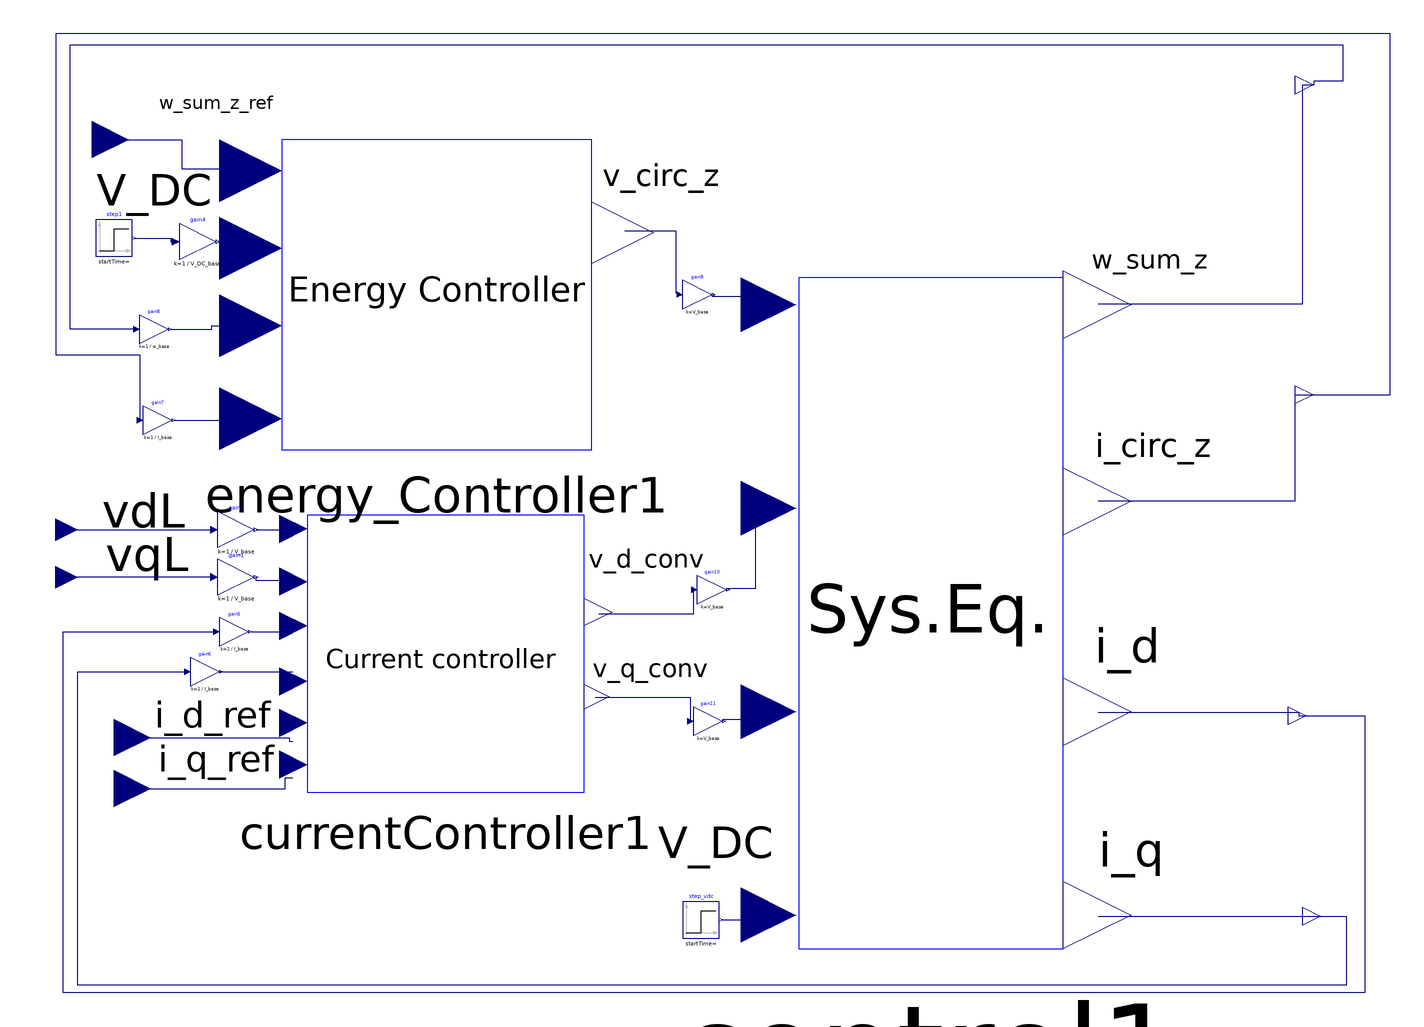

This picture is the connection diagram that the Modelica source below describes through its graphical annotations.

model MMC_zero
      extends SystemParameters;
      Modelica.Blocks.Interfaces.RealInput i_d_ref annotation(
        Placement(visible = true, transformation(origin = {-348, -78}, extent = {{-20, -20}, {20, 20}}, rotation = 0), iconTransformation(origin = {-322, 250}, extent = {{-20, -20}, {20, 20}}, rotation = 0)));
      Modelica.Blocks.Interfaces.RealInput i_q_ref annotation(
        Placement(visible = true, transformation(origin = {-348, -106}, extent = {{-20, -20}, {20, 20}}, rotation = 0), iconTransformation(origin = {-322, 198}, extent = {{-20, -20}, {20, 20}}, rotation = 0)));
      Modelica.Blocks.Interfaces.RealInput w_sum_z_ref annotation(
        Placement(visible = true, transformation(origin = {-360, 250}, extent = {{-20, -20}, {20, 20}}, rotation = 0), iconTransformation(origin = {-322, 120}, extent = {{-20, -20}, {20, 20}}, rotation = 0)));
      Modelica.Blocks.Interfaces.RealOutput w_sum_z annotation(
        Placement(visible = true, transformation(origin = {310, 280}, extent = {{-10, -10}, {10, 10}}, rotation = 0), iconTransformation(origin = {310, 280}, extent = {{-10, -10}, {10, 10}}, rotation = 0)));
      Modelica.Blocks.Interfaces.RealOutput i_sum_z annotation(
        Placement(visible = true, transformation(origin = {310, 110}, extent = {{-10, -10}, {10, 10}}, rotation = 0), iconTransformation(origin = {310, 122}, extent = {{-10, -10}, {10, 10}}, rotation = 0)));
      Modelica.Blocks.Interfaces.RealOutput i_q_mes annotation(
        Placement(visible = true, transformation(origin = {314, -176}, extent = {{-10, -10}, {10, 10}}, rotation = 0), iconTransformation(origin = {310, -280}, extent = {{-10, -10}, {10, 10}}, rotation = 0)));
      MMC.CurrentController currentController1 annotation(
        Placement(visible = true, transformation(origin = {-166, -32}, extent = {{-76, -76}, {76, 76}}, rotation = 0)));
      MMC.Energy_Controller energy_Controller1 annotation(
        Placement(visible = true, transformation(origin = {-171, 165}, extent = {{-85, -85}, {85, 85}}, rotation = 0)));
      MMC.SystemEquations control1 annotation(
        Placement(visible = true, transformation(origin = {98.4, -8}, extent = {{-111.6, -186}, {111.6, 186}}, rotation = 0)));
      Modelica.Blocks.Sources.Step step_vdc(height = 0, offset = V_DC_base) annotation(
        Placement(visible = true, transformation(origin = {-26, -178}, extent = {{-10, -10}, {10, 10}}, rotation = 0)));
      Modelica.Blocks.Sources.Step step1(height = 0, offset = V_DC_base) annotation(
        Placement(visible = true, transformation(origin = {-348, 196}, extent = {{-10, -10}, {10, 10}}, rotation = 0)));
      Modelica.Blocks.Math.Gain gain3(k = 1 / V_base) annotation(
        Placement(visible = true, transformation(origin = {-281, 36}, extent = {{-10, -10}, {10, 10}}, rotation = 0)));
      Modelica.Blocks.Math.Gain gain4(k = 1 / V_DC_base) annotation(
        Placement(visible = true, transformation(origin = {-302, 194}, extent = {{-10, -10}, {10, 10}}, rotation = 0)));
      Modelica.Blocks.Math.Gain gain5(k = 1 / I_base) annotation(
        Placement(visible = true, transformation(origin = {-282, -20}, extent = {{-8, -8}, {8, 8}}, rotation = 0)));
      Modelica.Blocks.Math.Gain gain6(k = 1 / I_base) annotation(
        Placement(visible = true, transformation(origin = {-298, -42}, extent = {{-8, -8}, {8, 8}}, rotation = 0)));
      Modelica.Blocks.Math.Gain gain7(k = 1 / I_base) annotation(
        Placement(visible = true, transformation(origin = {-324, 96}, extent = {{-8, -8}, {8, 8}}, rotation = 0)));
      Modelica.Blocks.Math.Gain gain8(k = 1 / w_base) annotation(
        Placement(visible = true, transformation(origin = {-326, 146}, extent = {{-8, -8}, {8, 8}}, rotation = 0)));
      Modelica.Blocks.Math.Gain gain9(k = V_base) annotation(
        Placement(visible = true, transformation(origin = {-28, 165}, extent = {{-8, -8}, {8, 8}}, rotation = 0)));
      Modelica.Blocks.Math.Gain gain10(k = V_base) annotation(
        Placement(visible = true, transformation(origin = {-20, 3}, extent = {{-8, -8}, {8, 8}}, rotation = 0)));
      Modelica.Blocks.Math.Gain gain11(k = V_base) annotation(
        Placement(visible = true, transformation(origin = {-22, -69}, extent = {{-8, -8}, {8, 8}}, rotation = 0)));
      Modelica.Blocks.Interfaces.RealOutput i_d_mes annotation(
        Placement(visible = true, transformation(origin = {306, -66}, extent = {{-10, -10}, {10, 10}}, rotation = 0), iconTransformation(origin = {310, -120}, extent = {{-10, -10}, {10, 10}}, rotation = 0)));
      Modelica.Blocks.Interfaces.RealInput vdL annotation(
        Placement(visible = true, transformation(origin = {-380, 36}, extent = {{-12, -12}, {12, 12}}, rotation = 0), iconTransformation(origin = {-314, -72}, extent = {{-12, -12}, {12, 12}}, rotation = 0)));
      Modelica.Blocks.Interfaces.RealInput vqL annotation(
        Placement(visible = true, transformation(origin = {-380, 10}, extent = {{-12, -12}, {12, 12}}, rotation = 0), iconTransformation(origin = {-316, -134}, extent = {{-12, -12}, {12, 12}}, rotation = 0)));
      Modelica.Blocks.Math.Gain gain1(k = 1 / V_base) annotation(
        Placement(visible = true, transformation(origin = {-281, 10}, extent = {{-10, -10}, {10, 10}}, rotation = 0)));
    equation
      connect(gain1.u, vqL) annotation(
        Line(points = {{-292, 10}, {-380, 10}}, color = {0, 0, 127}));
      connect(w_sum_z_ref, energy_Controller1.w_sum_z_ref) annotation(
        Line(points = {{-360, 250}, {-311, 250}, {-311, 234}, {-272, 234}}, color = {0, 0, 127}));
      connect(gain8.u, w_sum_z) annotation(
        Line(points = {{-336, 146}, {-372, 146}, {-372, 302}, {326, 302}, {326, 282}, {310, 282}, {310, 280}}, color = {0, 0, 127}));
      connect(gain8.y, energy_Controller1.w_sum_z_pu) annotation(
        Line(points = {{-317, 146}, {-294.5, 146}, {-294.5, 148}, {-272, 148}}, color = {0, 0, 127}));
      connect(gain7.y, energy_Controller1.i_circ_z_pu) annotation(
        Line(points = {{-315, 96}, {-272, 96}, {-272, 98}}, color = {0, 0, 127}));
      connect(i_sum_z, gain7.u) annotation(
        Line(points = {{310, 110}, {352, 110}, {352, 308}, {-380, 308}, {-380, 132}, {-334, 132}, {-334, 96}}, color = {0, 0, 127}));
      connect(step1.y, gain4.u) annotation(
        Line(points = {{-337, 196}, {-317, 196}, {-317, 194}, {-315, 194}}, color = {0, 0, 127}));
      connect(gain4.y, energy_Controller1.v_DC_pu) annotation(
        Line(points = {{-291, 194}, {-289.5, 194}, {-289.5, 190}, {-272, 190}}, color = {0, 0, 127}));
      connect(vdL, gain3.u) annotation(
        Line(points = {{-380, 36}, {-292, 36}}, color = {0, 0, 127}));
      connect(i_d_mes, gain5.u) annotation(
        Line(points = {{306, -66}, {338, -66}, {338, -218}, {-376, -218}, {-376, -20}, {-292, -20}, {-292, -20}}, color = {0, 0, 127}));
      connect(i_q_mes, gain6.u) annotation(
        Line(points = {{314, -176}, {328, -176}, {328, -214}, {-368, -214}, {-368, -42}, {-308, -42}, {-308, -42}}, color = {0, 0, 127}));
      connect(currentController1.v_q_grid_pu, gain1.y) annotation(
        Line(points = {{-250, 8}, {-270, 8}, {-270, 10}, {-270, 10}}, color = {0, 0, 127}));
      connect(gain5.y, currentController1.i_d_mes_pu) annotation(
        Line(points = {{-273, -20}, {-250, -20}}, color = {0, 0, 127}));
      connect(control1.i_q_mes, i_q_mes) annotation(
        Line(points = {{192, -176}, {314, -176}}, color = {0, 0, 127}));
      connect(control1.i_d_mes, i_d_mes) annotation(
        Line(points = {{192, -64}, {302, -64}, {302, -66}, {306, -66}}, color = {0, 0, 127}));
      connect(energy_Controller1.u_circ_z_pu, gain9.u) annotation(
        Line(points = {{-68, 200}, {-40, 200}, {-40, 166}, {-38, 166}}, color = {0, 0, 127}));
      connect(currentController1.v_q_conv_pu, gain11.u) annotation(
        Line(points = {{-84, -56}, {-32, -56}, {-32, -68}, {-32, -68}}, color = {0, 0, 127}));
      connect(currentController1.v_d_conv_pu, gain10.u) annotation(
        Line(points = {{-82, -10}, {-30, -10}, {-30, 4}, {-30, 4}}, color = {0, 0, 127}));
      connect(gain3.y, currentController1.v_d_grid_pu) annotation(
        Line(points = {{-270, 36}, {-254, 36}, {-254, 36}, {-250, 36}}, color = {0, 0, 127}));
      connect(i_q_ref, currentController1.i_q_ref) annotation(
        Line(points = {{-348, -106}, {-254, -106}, {-254, -100}, {-250, -100}}, color = {0, 0, 127}));
      connect(gain6.y, currentController1.i_q_mes_pu) annotation(
        Line(points = {{-290, -42}, {-254, -42}, {-254, -42}, {-250, -42}}, color = {0, 0, 127}));
      connect(i_d_ref, currentController1.i_d_ref) annotation(
        Line(points = {{-348, -78}, {-252, -78}, {-252, -80}, {-250, -80}}, color = {0, 0, 127}));
      connect(step_vdc.y, control1.v_DC) annotation(
        Line(points = {{-15, -178}, {-2.5, -178}, {-2.5, -176}, {10, -176}}, color = {0, 0, 127}));
      connect(gain11.y, control1.v_q_conv) annotation(
        Line(points = {{-14, -68}, {14, -68}, {14, -64}, {10, -64}}, color = {0, 0, 127}));
      connect(gain10.y, control1.v_d_conv) annotation(
        Line(points = {{-12, 4}, {4, 4}, {4, 48}, {10, 48}}, color = {0, 0, 127}));
      connect(gain9.y, control1.u_circ_z) annotation(
        Line(points = {{-20, 164}, {2, 164}, {2, 160}, {10, 160}}, color = {0, 0, 127}));
      connect(control1.w_z_sum, w_sum_z) annotation(
        Line(points = {{192, 160}, {304, 160}, {304, 280}, {310, 280}}, color = {0, 0, 127}));
      connect(control1.i_circ_z, i_sum_z) annotation(
        Line(points = {{192, 52}, {300, 52}, {300, 110}, {310, 110}}, color = {0, 0, 127}));
      annotation(
        Icon(graphics = {Rectangle(lineColor = {0, 0, 255}, fillColor = {255, 255, 255}, fillPattern = FillPattern.Solid, extent = {{-300, 300}, {300, -300}}), Text(origin = {0, 5}, fillPattern = FillPattern.Solid, extent = {{-292, 293}, {292, -293}}, textString = "MMC_Zero")}, coordinateSystem(extent = {{-300, -300}, {300, 300}})),
        Diagram(coordinateSystem(extent = {{-300, -300}, {300, 300}}, initialScale = 0.1), graphics = {Text(origin = {220, 184}, extent = {{-32, 16}, {32, -16}}, textString = "w_sum_z"), Text(origin = {222, 82}, extent = {{-32, 16}, {32, -16}}, textString = "i_circ_z"), Text(origin = {208, -28}, extent = {{-32, 16}, {32, -16}}, textString = "i_d"), Text(origin = {210, -140}, extent = {{-32, 16}, {32, -16}}, textString = "i_q"), Text(origin = {-56, 20}, extent = {{-32, 16}, {32, -16}}, textString = "v_d_conv"), Text(origin = {-54, -40}, extent = {{-32, 16}, {32, -16}}, textString = "v_q_conv"), Text(origin = {-48, 230}, extent = {{-32, 16}, {32, -16}}, textString = "v_circ_z"), Text(origin = {-292, 270}, extent = {{-32, 16}, {32, -16}}, textString = "w_sum_z_ref"), Text(origin = {-326, 222}, extent = {{-32, 16}, {32, -16}}, textString = "V_DC"), Text(origin = {-294, -66}, extent = {{-32, 16}, {32, -16}}, textString = "i_d_ref"), Text(origin = {-292, -90}, extent = {{-32, 16}, {32, -16}}, textString = "i_q_ref"), Text(origin = {-332, 46}, extent = {{-32, 16}, {32, -16}}, textString = "vdL"), Text(origin = {-330, 22}, extent = {{-32, 16}, {32, -16}}, textString = "vqL"), Text(origin = {-18, -136}, extent = {{-32, 16}, {32, -16}}, textString = "V_DC")}),
        __OpenModelica_commandLineOptions = "");
    end MMC_zero;